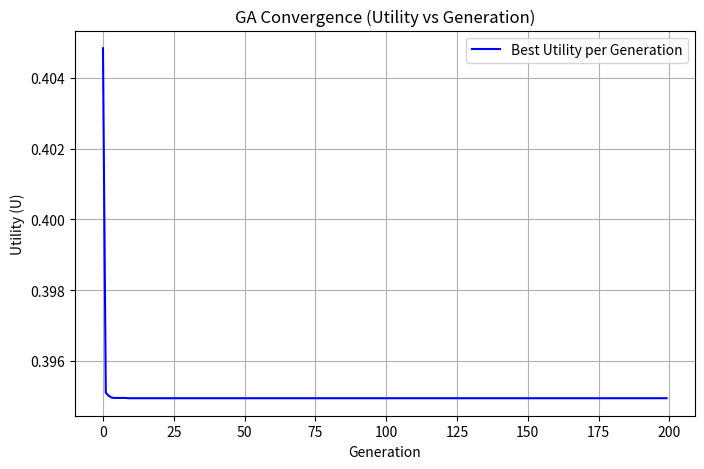

Here is the Python script that generated this plot:
#2025PGCSIS18
# [redacted]
#GENETIC_ALGORITHM 


import numpy as np
import random
import matplotlib.pyplot as plt

class BinaryCodedGA:
    def __init__(self, seed=42):
        # Problem parameters
        self.q = 4
        self.O = 0.5  #Mb
        self.theta = 1
        self.r_d = 1.2 #Mb/s
        self.r_u = 1.3 #Mb/s
        self.K = 100
        self.B = 0.5 #kb
        self.v = 2
        self.M = 10
        self.t = 1
        self.X = 500
        self.rho_i = 0.5
        self.psi = 0.001

        # GA hyperparameters
        self.m_min, self.m_max = self.v, self.M
        self.n_min, self.n_max = self.t, self.X
        self.alpha, self.beta, self.gamma = 0.33, 0.33, 0.34
        self.m_bits = 4
        self.n_bits = 9
        self.chromosome_length = self.m_bits + self.n_bits

        self.population_size = 100
        self.generations = 200
        self.crossover_rate = 0.9
        self.mutation_rate = 0.05
        self.tournament_size = 3
        self.elite_size = 5

        np.random.seed(seed)
        random.seed(seed)
        self.validator_powers = np.random.uniform(50, 200, self.M)

        # Precompute normalizers
        self.l_max = self.calculate_latency(self.M, self.X)
        self.eta_max = self.calculate_security(self.M)
        self.c_max = self.calculate_cost(self.v, self.t)

    # GA helpers
    def generate_random_chromosome(self):
        return ''.join(random.choice('01') for _ in range(self.chromosome_length))

    @staticmethod
    def binary_to_int(binary_str):
        return int(binary_str, 2) if binary_str else 0

    def decode_chromosome(self, chromosome):
        m_val = self.binary_to_int(chromosome[:self.m_bits])
        n_val = self.binary_to_int(chromosome[self.m_bits:])
        m = self.m_min + (m_val * (self.m_max - self.m_min)) // (2**self.m_bits - 1)
        n = self.n_min + (n_val * (self.n_max - self.n_min)) // (2**self.n_bits - 1)
        return int(max(self.m_min, min(self.m_max, m))), int(max(self.n_min, min(self.n_max, n)))

    # Objective functions
    def calculate_latency(self, m, n):
        if m <= 0:
            return float('inf')
        x_i = self.validator_powers[:m]
        download_time = (n * self.B) / self.r_d
        processing_time = float(np.max(self.K / x_i))
        overhead = self.psi * (n * self.B) * m
        upload_time = self.O / self.r_u
        return download_time + processing_time + overhead + upload_time

    def calculate_security(self, m):
        return self.theta * (m ** self.q)

    def calculate_cost(self, m, n):
        if n <= 0:
            return float('inf')
        x_i = self.validator_powers[:m]
        c_i = self.rho_i * x_i
        return float(np.sum(c_i) / n)

    def calculate_utility(self, m, n):
        L = self.calculate_latency(m, n)
        eta = self.calculate_security(m)
        C = self.calculate_cost(m, n)
        U = (self.alpha * (L / self.l_max)
             + self.beta * (self.eta_max / eta)
             + self.gamma * (C / self.c_max))
        return U, L, eta, C

    # GA operators
    def fitness(self, chromosome):
        m, n = self.decode_chromosome(chromosome)
        if not (self.v <= m <= self.M and self.t <= n <= self.X):
            return 1e-6
        U, _, _, _ = self.calculate_utility(m, n)
        return 1.0 / (1.0 + U)

    def tournament_selection(self, population, fitness_values):
        idxs = random.sample(range(len(population)), self.tournament_size)
        return population[max(idxs, key=lambda i: fitness_values[i])]

    def uniform_crossover(self, p1, p2):
        if random.random() > self.crossover_rate:
            return p1, p2
        c1, c2 = [], []
        for a, b in zip(p1, p2):
            if random.random() < 0.5:
                c1.append(a); c2.append(b)
            else:
                c1.append(b); c2.append(a)
        return ''.join(c1), ''.join(c2)

    def mutate(self, chrom):
        return ''.join('1' if (bit == '0' and random.random() < self.mutation_rate) else
                       '0' if (bit == '1' and random.random() < self.mutation_rate) else
                       bit for bit in chrom)

    # Run GA
    def run(self, verbose=True, plot=True):
        population = [self.generate_random_chromosome() for _ in range(self.population_size)]
        best_chromosome, best_fitness = None, -1.0
        history = []

        print("="*90)
        print(f"{'Gen':>4} | {'m':>3} | {'n':>4} | {'Latency':>10} | {'Security':>10} | {'Cost':>10} | {'Utility':>12}")
        print("-"*90)

        for gen in range(1, self.generations + 1):
            fitness_values = [self.fitness(ch) for ch in population]
            best_idx = int(np.argmax(fitness_values))

            if fitness_values[best_idx] > best_fitness:
                best_fitness = fitness_values[best_idx]
                best_chromosome = population[best_idx]

            m_g, n_g = self.decode_chromosome(population[best_idx])
            U_g, L_g, eta_g, C_g = self.calculate_utility(m_g, n_g)
            history.append(U_g)

            if verbose:
                print(f"{gen:>4} | {m_g:>3} | {n_g:>4} | {L_g:>10.4f} | {eta_g:>10.2f} | {C_g:>10.4f} | {U_g:>12.6f}")

            # elitism
            elite_idxs = np.argsort(fitness_values)[-self.elite_size:]
            elites = [population[i] for i in elite_idxs]
            new_pop = elites[:]

            while len(new_pop) < self.population_size:
                p1 = self.tournament_selection(population, fitness_values)
                p2 = self.tournament_selection(population, fitness_values)
                c1, c2 = self.uniform_crossover(p1, p2)
                new_pop.append(self.mutate(c1))
                if len(new_pop) < self.population_size:
                    new_pop.append(self.mutate(c2))

            population = new_pop

        # final best
        m_opt, n_opt = self.decode_chromosome(best_chromosome)
        U_opt, L_opt, eta_opt, C_opt = self.calculate_utility(m_opt, n_opt)

        print("-"*90)
        print("=== OPTIMIZATION COMPLETED ===")
        print(f"Best solution: m={m_opt}, n={n_opt}")
        print(f"Utility={U_opt:.6f}, Latency={L_opt:.6f}, η={eta_opt:.2f}, Cost={C_opt:.6f}")

        if plot:
            plt.figure(figsize=(8, 5))
            plt.plot(history, label="Best Utility per Generation", color='blue')
            plt.xlabel("Generation")
            plt.ylabel("Utility (U)")
            plt.title("GA Convergence (Utility vs Generation)")
            plt.grid(True)
            plt.legend()
            plt.show()

        return best_chromosome, (m_opt, n_opt, U_opt, L_opt, eta_opt, C_opt), history


def main():
    ga = BinaryCodedGA(seed=42)
    best_chromosome, details, history = ga.run(verbose=True, plot=True)
    return best_chromosome, details, history

if __name__ == "__main__":
    main()
